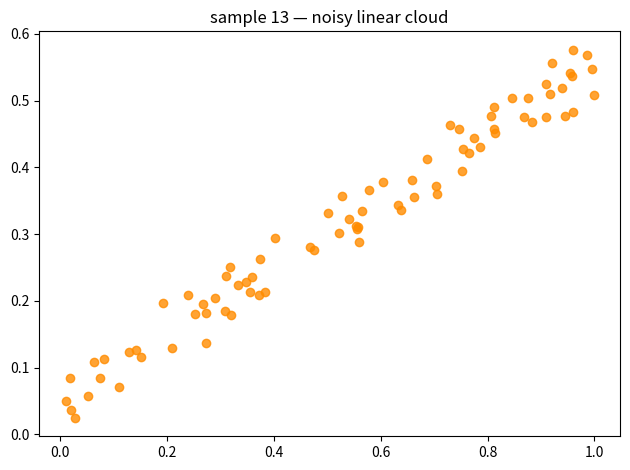

This chart was generated by the following Python code:
# Objective: Matplotlib scatter of a noisy linear cloud.
# Leave the figure open for Agg → Plot panel capture.

import random
import statistics

random.seed(17)
xs = [random.random() for _ in range(80)]
ys = [0.5 * x + 0.1 * random.random() for x in xs]
mx = statistics.mean(xs)
my = statistics.mean(ys)
num = sum((x - mx) * (y - my) for x, y in zip(xs, ys))
den = (
    sum((x - mx) ** 2 for x in xs) * sum((y - my) ** 2 for y in ys)
) ** 0.5
r = num / den
print("n=", len(xs), "corr~=", round(r, 4))
assert len(xs) == len(ys) == 80

# --- GRAPHIC OUTPUT ---

import matplotlib

matplotlib.use("Agg")
import matplotlib.pyplot as plt

fig, ax = plt.subplots()
_ = ax.scatter(xs, ys, c="darkorange", alpha=0.8)
_ = ax.set_title("sample 13 — noisy linear cloud")
fig.tight_layout()
print("PASS 13_plot_scatter")
